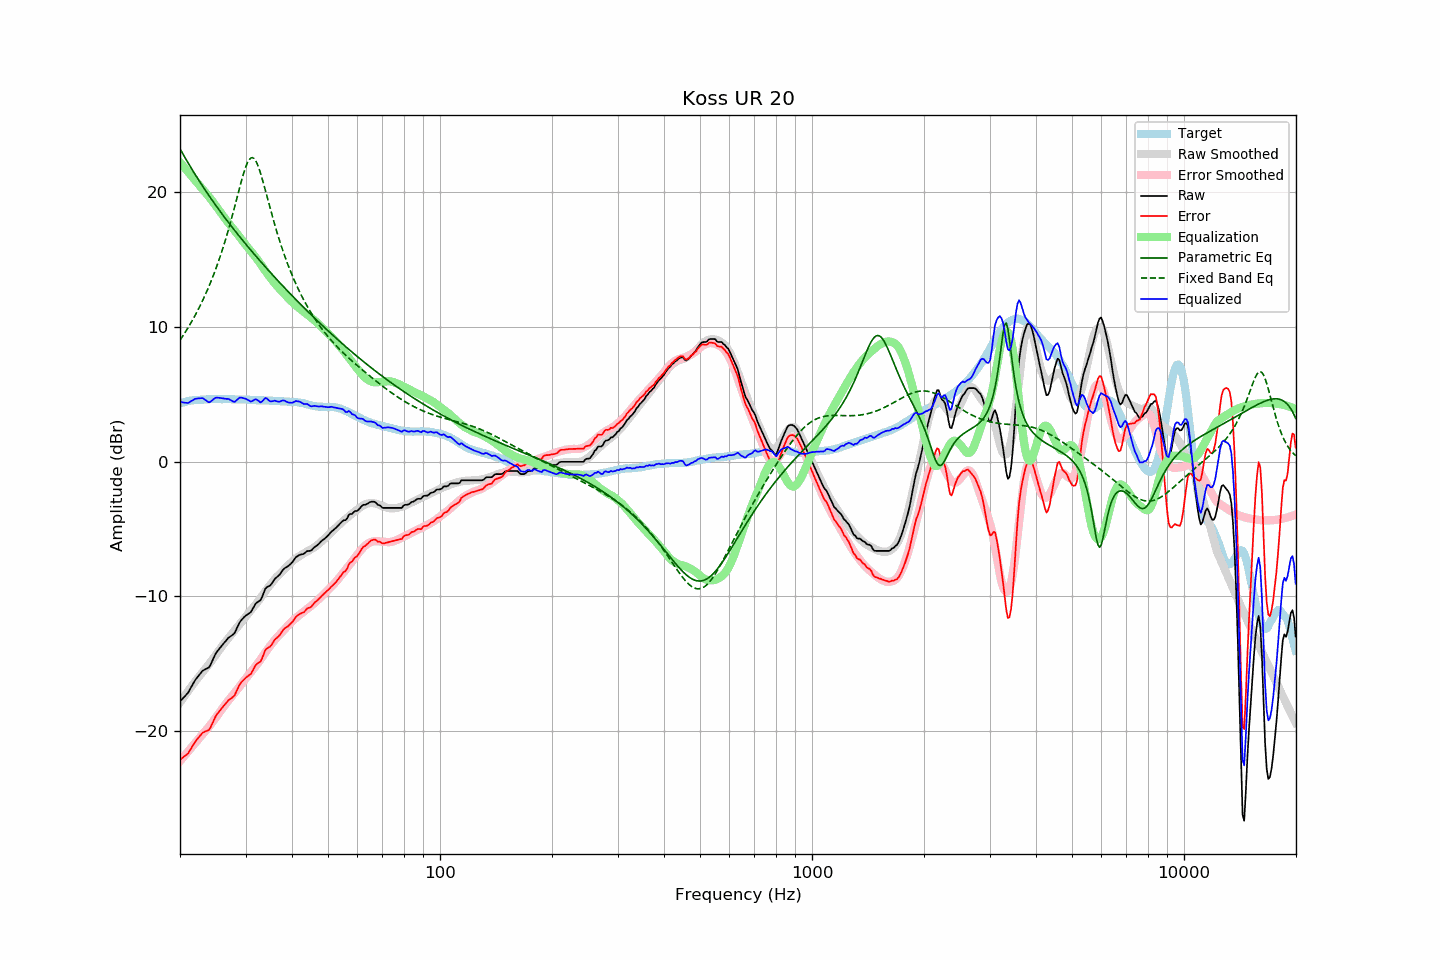

Values plotted in this chart, from the file beside it:
frequency, raw, error, smoothed, error_smoothed, equalization, parametric_eq, fixed_band_eq, equalized_raw, equalized_smoothed, target
20.00, -17.79, -22.12, -17.87, -22.22, 22.22, 23.22, 9.01, 4.43, 4.35, 4.33
20.20, -17.66, -22.03, -17.70, -22.08, 22.08, 23.01, 9.19, 4.42, 4.38, 4.37
20.40, -17.54, -21.94, -17.53, -21.93, 21.93, 22.80, 9.37, 4.39, 4.41, 4.40
20.61, -17.41, -21.84, -17.36, -21.79, 21.79, 22.59, 9.56, 4.38, 4.43, 4.43
20.81, -17.28, -21.75, -17.19, -21.65, 21.65, 22.38, 9.75, 4.37, 4.46, 4.47
21.02, -17.15, -21.66, -17.02, -21.51, 21.51, 22.18, 9.94, 4.36, 4.48, 4.51
21.23, -16.94, -21.46, -16.86, -21.36, 21.36, 21.98, 10.14, 4.42, 4.50, 4.52
21.44, -16.73, -21.27, -16.70, -21.22, 21.22, 21.78, 10.34, 4.50, 4.52, 4.54
21.66, -16.51, -21.07, -16.54, -21.08, 21.08, 21.59, 10.56, 4.57, 4.54, 4.56
21.87, -16.30, -20.87, -16.38, -20.94, 20.94, 21.39, 10.77, 4.64, 4.56, 4.57
22.09, -16.12, -20.70, -16.23, -20.80, 20.80, 21.20, 10.99, 4.68, 4.57, 4.58
22.31, -15.97, -20.55, -16.07, -20.66, 20.66, 21.01, 11.22, 4.69, 4.59, 4.58
22.54, -15.82, -20.41, -15.93, -20.52, 20.52, 20.83, 11.46, 4.70, 4.60, 4.59
22.76, -15.67, -20.27, -15.78, -20.38, 20.38, 20.64, 11.70, 4.72, 4.61, 4.60
22.99, -15.52, -20.12, -15.63, -20.24, 20.24, 20.46, 11.94, 4.72, 4.61, 4.60
23.22, -15.45, -20.06, -15.48, -20.10, 20.10, 20.28, 12.20, 4.65, 4.62, 4.61
23.45, -15.39, -20.01, -15.33, -19.95, 19.95, 20.10, 12.46, 4.57, 4.63, 4.62
23.69, -15.33, -19.96, -15.18, -19.81, 19.81, 19.92, 12.73, 4.48, 4.63, 4.63
23.92, -15.27, -19.91, -15.03, -19.67, 19.67, 19.75, 13.01, 4.40, 4.64, 4.64
24.16, -15.07, -19.72, -14.88, -19.52, 19.52, 19.58, 13.30, 4.45, 4.64, 4.65
24.40, -14.81, -19.46, -14.72, -19.36, 19.36, 19.41, 13.60, 4.56, 4.64, 4.66
24.65, -14.55, -19.20, -14.55, -19.20, 19.20, 19.24, 13.90, 4.65, 4.64, 4.65
24.89, -14.29, -18.94, -14.38, -19.03, 19.03, 19.07, 14.22, 4.74, 4.65, 4.65
25.14, -14.10, -18.75, -14.21, -18.86, 18.86, 18.90, 14.55, 4.76, 4.65, 4.65
25.39, -13.95, -18.60, -14.04, -18.69, 18.69, 18.74, 14.88, 4.74, 4.65, 4.65
25.65, -13.80, -18.45, -13.88, -18.53, 18.53, 18.57, 15.23, 4.73, 4.65, 4.65
25.91, -13.65, -18.28, -13.72, -18.37, 18.37, 18.41, 15.59, 4.71, 4.65, 4.63
26.16, -13.51, -18.15, -13.56, -18.21, 18.21, 18.25, 15.97, 4.70, 4.64, 4.64
26.43, -13.37, -18.01, -13.40, -18.04, 18.04, 18.09, 16.35, 4.67, 4.64, 4.64
26.69, -13.23, -17.87, -13.25, -17.89, 17.89, 17.93, 16.75, 4.66, 4.64, 4.64
26.96, -13.08, -17.72, -13.11, -17.74, 17.74, 17.78, 17.16, 4.66, 4.63, 4.64
27.23, -12.99, -17.63, -12.96, -17.60, 17.60, 17.62, 17.58, 4.61, 4.63, 4.64
27.50, -12.91, -17.55, -12.82, -17.45, 17.45, 17.47, 18.02, 4.54, 4.63, 4.64
27.77, -12.83, -17.46, -12.67, -17.30, 17.30, 17.32, 18.46, 4.47, 4.63, 4.63
28.05, -12.71, -17.34, -12.52, -17.15, 17.15, 17.16, 18.91, 4.44, 4.63, 4.63
28.33, -12.46, -17.07, -12.37, -17.00, 17.00, 17.01, 19.37, 4.54, 4.62, 4.61
28.62, -12.20, -16.82, -12.23, -16.85, 16.85, 16.86, 19.83, 4.65, 4.62, 4.62
28.90, -11.95, -16.57, -12.08, -16.70, 16.70, 16.72, 20.29, 4.75, 4.62, 4.62
29.19, -11.78, -16.39, -11.92, -16.54, 16.54, 16.57, 20.74, 4.76, 4.62, 4.61
29.48, -11.65, -16.27, -11.76, -16.38, 16.38, 16.42, 21.16, 4.73, 4.61, 4.62
29.78, -11.52, -16.14, -11.61, -16.22, 16.22, 16.28, 21.56, 4.70, 4.61, 4.62
30.08, -11.41, -16.03, -11.47, -16.07, 16.07, 16.13, 21.91, 4.66, 4.61, 4.62
30.38, -11.33, -15.93, -11.33, -15.93, 15.93, 15.99, 22.19, 4.60, 4.60, 4.60
30.68, -11.25, -15.85, -11.19, -15.78, 15.78, 15.85, 22.41, 4.53, 4.60, 4.60
30.99, -11.17, -15.76, -11.04, -15.63, 15.63, 15.71, 22.54, 4.46, 4.59, 4.59
31.30, -10.97, -15.56, -10.89, -15.48, 15.48, 15.56, 22.57, 4.50, 4.59, 4.59
31.61, -10.75, -15.34, -10.75, -15.33, 15.33, 15.42, 22.51, 4.58, 4.58, 4.59
31.93, -10.54, -15.11, -10.60, -15.18, 15.18, 15.29, 22.35, 4.64, 4.58, 4.57
32.24, -10.44, -15.00, -10.46, -15.03, 15.03, 15.15, 22.11, 4.59, 4.57, 4.56
32.57, -10.36, -14.92, -10.30, -14.86, 14.86, 15.01, 21.81, 4.50, 4.57, 4.56
32.89, -10.29, -14.85, -10.13, -14.69, 14.69, 14.87, 21.45, 4.40, 4.56, 4.56
33.22, -10.06, -14.62, -9.96, -14.52, 14.52, 14.74, 21.05, 4.46, 4.56, 4.56
33.55, -9.76, -14.31, -9.79, -14.34, 14.34, 14.60, 20.63, 4.59, 4.55, 4.55
33.89, -9.45, -14.00, -9.63, -14.17, 14.17, 14.47, 20.18, 4.72, 4.55, 4.55
34.23, -9.31, -13.86, -9.47, -14.01, 14.01, 14.33, 19.74, 4.70, 4.54, 4.55
34.57, -9.26, -13.80, -9.31, -13.84, 13.84, 14.20, 19.29, 4.58, 4.54, 4.54
34.92, -9.20, -13.73, -9.15, -13.68, 13.68, 14.07, 18.84, 4.48, 4.53, 4.53
35.27, -9.05, -13.58, -9.00, -13.53, 13.53, 13.94, 18.40, 4.48, 4.53, 4.53
35.62, -8.87, -13.39, -8.85, -13.38, 13.38, 13.81, 17.97, 4.50, 4.52, 4.52
35.97, -8.69, -13.20, -8.71, -13.22, 13.22, 13.68, 17.56, 4.53, 4.52, 4.51
... 635 more rows
